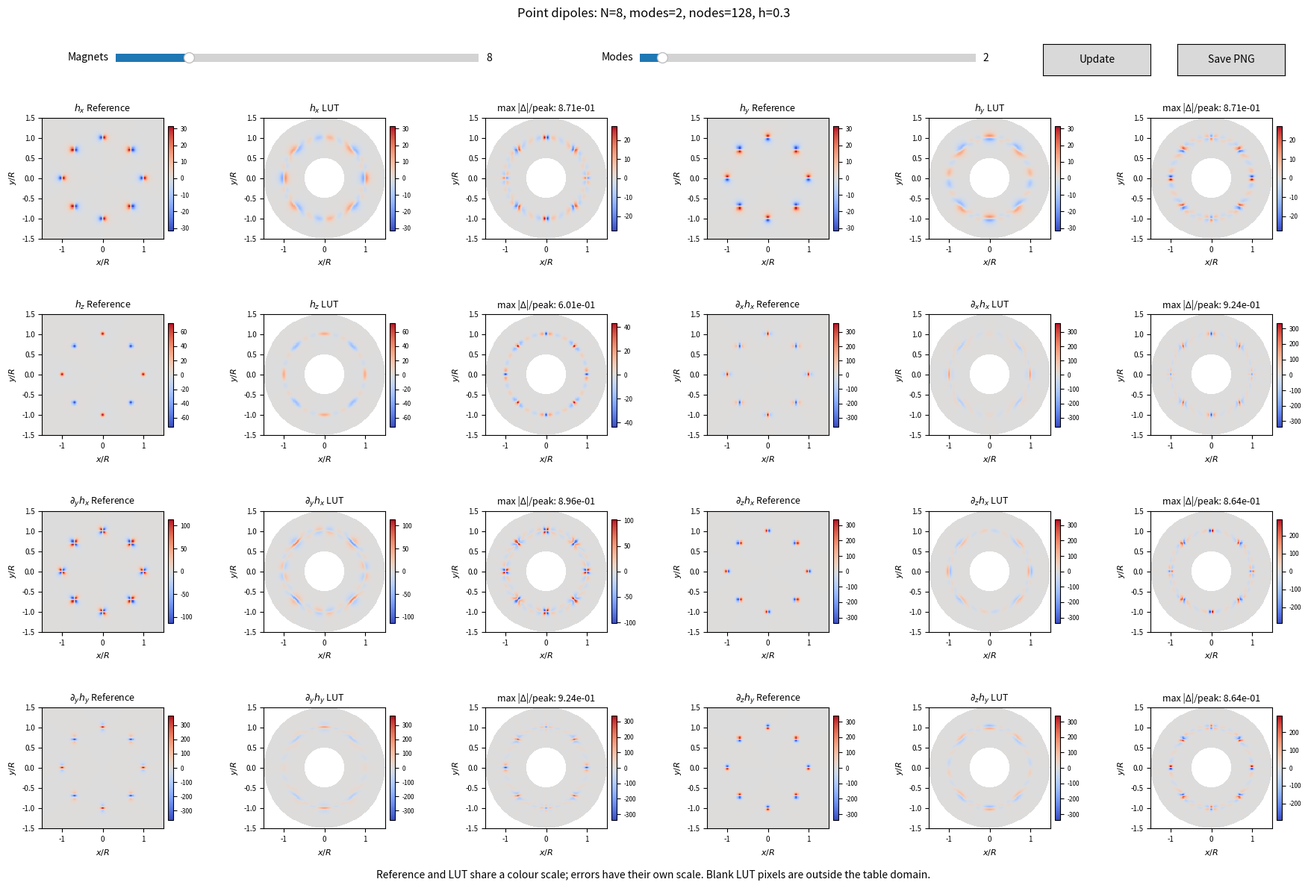

Here is the Python script that generated this plot:
# SPDX-License-Identifier: AGPL-3.0-only
# Copyright (c) 2026 Qianyv-Li8262

"""Interactive comparison of the exact dipole field and the Fourier-spline LUT model.

This is a standalone visualization tool.  It does not read the production LUT
binary and does not invoke the C++ generator.  Instead, it independently builds
the same clamped cubic splines with SciPy so that the magnet count and retained
Fourier mode count can be changed interactively.
"""

from __future__ import annotations

import argparse
from dataclasses import dataclass, replace
from pathlib import Path

import matplotlib.pyplot as plt
from matplotlib.colors import TwoSlopeNorm
from matplotlib.widgets import Button, Slider
import numpy as np
from scipy.interpolate import CubicSpline
from scipy.special import gammaln, hyp2f1


COMPONENTS = (
    ("h_x", r"$h_x$"),
    ("h_y", r"$h_y$"),
    ("h_z", r"$h_z$"),
    ("G_xx", r"$\partial_x h_x$"),
    ("G_xy", r"$\partial_y h_x$"),
    ("G_xz", r"$\partial_z h_x$"),
    ("G_yy", r"$\partial_y h_y$"),
    ("G_yz", r"$\partial_z h_y$"),
)


@dataclass(frozen=True)
class Settings:
    magnets: int = 8
    modes: int = 2
    nodes: int = 128
    grid: int = 161
    height: float = 0.3
    lower_ratio: float = 0.5
    upper_ratio: float = 1.5


@dataclass
class ComponentFigure:
    figure: plt.Figure
    axes: tuple[plt.Axes, plt.Axes, plt.Axes]
    images: tuple
    colorbars: tuple


def _radial_function(harmonic: int, t: np.ndarray) -> tuple[np.ndarray, np.ndarray, np.ndarray]:
    """Return f_m(t), f'_m(t), and f''_m(t) from the analytic expansion."""
    m = float(harmonic)
    p = m + 1.5
    a = p
    b = 1.5
    c = m + 1.0
    x = t * t
    coefficient = np.exp(gammaln(m + 1.5) - gammaln(1.5) - gammaln(m + 1.0))
    f0 = hyp2f1(a, b, c, x)
    f1 = hyp2f1(a + 1.0, b + 1.0, c + 1.0, x)
    f2 = hyp2f1(a + 2.0, b + 2.0, c + 2.0, x)
    ab_over_c = a * b / c
    shifted_ab_over_c = (a + 1.0) * (b + 1.0) / (c + 1.0)
    f = coefficient * np.power(t, p) * f0
    df = coefficient * (
        p * np.power(t, p - 1.0) * f0
        + 2.0 * ab_over_c * np.power(t, p + 1.0) * f1
    )
    d2f = coefficient * (
        p * (p - 1.0) * np.power(t, p - 2.0) * f0
        + 2.0 * ab_over_c * (2.0 * p + 1.0) * np.power(t, p) * f1
        + 4.0 * ab_over_c * shifted_ab_over_c * np.power(t, p + 2.0) * f2
    )
    return f, df, d2f


def _mode_samples(
    harmonic: int, rho: np.ndarray, height: float, radius: float, magnets: int
) -> tuple[np.ndarray, np.ndarray, np.ndarray, np.ndarray]:
    """Return A, dA/drho, Z=dA/dz, and dZ/drho on radial nodes."""
    z = height
    chi = (z * z + rho * rho + radius * radius) / (2.0 * rho * radius)
    discriminant = np.sqrt(chi * chi - 1.0)
    t = 1.0 / (chi + discriminant)
    dchi_drho = (rho * rho - z * z - radius * radius) / (2.0 * rho * rho * radius)
    dchi_dz = z / (rho * radius)
    d2chi_drho_dz = -z / (rho * rho * radius)
    dt_drho = -t * dchi_drho / discriminant
    dt_dz = -t * dchi_dz / discriminant
    d2t_drho_dz = (
        dchi_drho * dchi_dz / np.power(discriminant, 3)
        - t * d2chi_drho_dz / discriminant
    )
    f, df, d2f = _radial_function(harmonic, t)
    scale = 2.0 * magnets / (np.power(radius, 1.5) * np.power(rho, 1.5))
    A = scale * z * f
    dA_drho = scale * z * (df * dt_drho - 1.5 * f / rho)
    Z = scale * (f + z * df * dt_dz)
    dZ_drho = scale * (
        df * dt_drho
        - 1.5 * f / rho
        + z * (d2f * dt_drho * dt_dz + df * d2t_drho_dz - 1.5 * df * dt_dz / rho)
    )
    return A, dA_drho, Z, dZ_drho


def _build_splines(settings: Settings) -> list[tuple[int, CubicSpline, CubicSpline]]:
    radius = settings.magnets / 2.0
    rho_nodes = np.linspace(
        settings.lower_ratio * radius,
        settings.upper_ratio * radius,
        settings.nodes,
    )
    splines = []
    for mode in range(settings.modes):
        harmonic = (2 * mode + 1) * settings.magnets // 2
        A, dA, Z, dZ = _mode_samples(
            harmonic, rho_nodes, settings.height, radius, settings.magnets
        )
        A_spline = CubicSpline(
            rho_nodes,
            A,
            bc_type=((1, dA[0]), (1, dA[-1])),
        )
        Z_spline = CubicSpline(
            rho_nodes,
            Z,
            bc_type=((1, dZ[0]), (1, dZ[-1])),
        )
        splines.append((harmonic, A_spline, Z_spline))
    return splines


def _exact_components(x: np.ndarray, y: np.ndarray, settings: Settings) -> dict[str, np.ndarray]:
    radius = settings.magnets / 2.0
    z = settings.height
    shape = x.shape
    flat_x = x.ravel()[:, None]
    flat_y = y.ravel()[:, None]
    index = np.arange(settings.magnets)
    angles = 2.0 * np.pi * index / settings.magnets
    signs = np.where(index % 2 == 0, 1.0, -1.0)[None, :]
    dx = flat_x - radius * np.cos(angles)[None, :]
    dy = flat_y - radius * np.sin(angles)[None, :]
    rho_squared = dx * dx + dy * dy
    q = rho_squared + z * z
    q_to_minus_five_halves = np.power(q, -2.5)
    q_to_minus_seven_halves = np.power(q, -3.5)
    overall = 3.0 * signs * q_to_minus_seven_halves

    values = {
        "h_x": np.sum(signs * 3.0 * z * dx * q_to_minus_five_halves, axis=1),
        "h_y": np.sum(signs * 3.0 * z * dy * q_to_minus_five_halves, axis=1),
        "h_z": np.sum(signs * (2.0 * z * z - rho_squared) * q_to_minus_five_halves, axis=1),
        "G_xx": np.sum(overall * z * (q - 5.0 * dx * dx), axis=1),
        "G_xy": np.sum(-5.0 * overall * z * dx * dy, axis=1),
        "G_xz": np.sum(overall * dx * (rho_squared - 4.0 * z * z), axis=1),
        "G_yy": np.sum(overall * z * (q - 5.0 * dy * dy), axis=1),
        "G_yz": np.sum(overall * dy * (rho_squared - 4.0 * z * z), axis=1),
    }
    return {name: value.reshape(shape) for name, value in values.items()}


def _lut_components(x: np.ndarray, y: np.ndarray, settings: Settings, *, splines=None) -> dict[str, np.ndarray]:
    radius = settings.magnets / 2.0
    rho = np.hypot(x, y)
    phi = np.arctan2(y, x)
    valid = (rho >= settings.lower_ratio * radius) & (rho <= settings.upper_ratio * radius)
    radial = rho[valid]
    angle = phi[valid]

    h_rho = np.zeros_like(radial)
    h_phi = np.zeros_like(radial)
    h_z = np.zeros_like(radial)
    G_rr = np.zeros_like(radial)
    G_rp = np.zeros_like(radial)
    G_rz = np.zeros_like(radial)
    G_pp = np.zeros_like(radial)
    G_pz = np.zeros_like(radial)

    if splines is None:
        splines = _build_splines(settings)
    for harmonic, A_spline, Z_spline in splines:
        cosine = np.cos(harmonic * angle)
        sine = np.sin(harmonic * angle)
        A = A_spline(radial)
        dA = A_spline(radial, 1)
        d2A = A_spline(radial, 2)
        Z = Z_spline(radial)
        dZ = Z_spline(radial, 1)
        h_rho -= dA * cosine
        h_phi += harmonic * A / radial * sine
        h_z -= Z * cosine
        G_rr -= d2A * cosine
        G_rp += harmonic * (dA / radial - A / (radial * radial)) * sine
        G_rz -= dZ * cosine
        G_pp += (harmonic * harmonic * A / (radial * radial) - dA / radial) * cosine
        G_pz += harmonic * Z / radial * sine

    cosine_phi = np.cos(angle)
    sine_phi = np.sin(angle)
    computed = {
        "h_x": cosine_phi * h_rho - sine_phi * h_phi,
        "h_y": sine_phi * h_rho + cosine_phi * h_phi,
        "h_z": h_z,
        "G_xx": cosine_phi**2 * G_rr - 2.0 * cosine_phi * sine_phi * G_rp + sine_phi**2 * G_pp,
        "G_xy": cosine_phi * sine_phi * (G_rr - G_pp) + (cosine_phi**2 - sine_phi**2) * G_rp,
        "G_xz": cosine_phi * G_rz - sine_phi * G_pz,
        "G_yy": sine_phi**2 * G_rr + 2.0 * cosine_phi * sine_phi * G_rp + cosine_phi**2 * G_pp,
        "G_yz": sine_phi * G_rz + cosine_phi * G_pz,
    }
    result = {}
    for name, values in computed.items():
        field = np.full_like(rho, np.nan)
        field[valid] = values
        result[name] = field
    return result


def _comparison(settings: Settings):
    radius = settings.magnets / 2.0
    normalized = np.linspace(-settings.upper_ratio, settings.upper_ratio, settings.grid)
    normalized_x, normalized_y = np.meshgrid(normalized, normalized)
    x = radius * normalized_x
    y = radius * normalized_y
    exact = _exact_components(x, y, settings)
    lut = _lut_components(x, y, settings)
    difference = {name: lut[name] - exact[name] for name, _ in COMPONENTS}
    return normalized_x, normalized_y, exact, lut, difference


class InteractiveComparison:
    def __init__(self, settings: Settings, save_dir: Path | None = None,
                 comparison=_comparison, title="Point dipoles"):
        self.settings = settings
        self.save_dir = save_dir
        self.comparison = comparison
        self.title = title
        self.component_figures: dict[str, ComponentFigure] = {}
        self.control_figure = plt.figure(f"{title}: field LUT comparison", figsize=(18, 12))
        self.control_figure.subplots_adjust(left=0.045, right=0.98, bottom=0.07, top=0.87,
                                           wspace=0.5, hspace=0.55)
        self.plot_axes = self.control_figure.subplots(4, 6)
        magnet_axis = self.control_figure.add_axes((0.10, 0.925, 0.27, 0.018))
        mode_axis = self.control_figure.add_axes((0.49, 0.925, 0.25, 0.018))
        update_axis = self.control_figure.add_axes((0.79, 0.914, 0.08, 0.035))
        save_axis = self.control_figure.add_axes((0.89, 0.914, 0.08, 0.035))
        self.magnet_slider = Slider(
            magnet_axis, "Magnets", 2, max(32, settings.magnets), valinit=settings.magnets, valstep=2
        )
        self.mode_slider = Slider(
            mode_axis, "Modes", 1, max(16, settings.modes), valinit=settings.modes, valstep=1
        )
        self.update_button = Button(update_axis, "Update")
        self.save_button = Button(save_axis, "Save PNG")
        self.status = self.control_figure.text(0.5, 0.015, "", ha="center", va="bottom")
        self.update_button.on_clicked(self.update)
        self.save_button.on_clicked(self.save)
        self.update(None)

    def _current_settings(self) -> Settings:
        return replace(self.settings, magnets=int(self.magnet_slider.val),
                       modes=int(self.mode_slider.val))


    def update(self, _event) -> None:
        settings = self._current_settings()
        self.status.set_text("Computing …")
        self.control_figure.canvas.draw_idle()
        try:
            _, _, exact, lut, difference = self.comparison(settings)
        except (ValueError, RuntimeError) as error:
            self.status.set_text(str(error))
            self.control_figure.canvas.draw_idle()
            if _event is None:
                raise
            return
        extent = (
            -settings.upper_ratio,
            settings.upper_ratio,
            -settings.upper_ratio,
            settings.upper_ratio,
        )
        for index, (name, label) in enumerate(COMPONENTS):
            exact_values = exact[name]
            lut_values = lut[name]
            error_values = difference[name]
            shared_limit = max(np.nanmax(np.abs(exact_values)), np.nanmax(np.abs(lut_values)), 1e-15)
            error_limit = max(np.nanmax(np.abs(error_values)), 1e-15)
            shared_norm = TwoSlopeNorm(vmin=-shared_limit, vcenter=0.0, vmax=shared_limit)
            error_norm = TwoSlopeNorm(vmin=-error_limit, vcenter=0.0, vmax=error_limit)
            if name not in self.component_figures:
                figure = self.control_figure
                row, group = divmod(index, 2)
                axes = tuple(self.plot_axes[row, group*3:group*3+3])
                arrays = (exact_values, lut_values, error_values)
                norms = (shared_norm, shared_norm, error_norm)
                titles = (f"{label} Reference", f"{label} LUT", "LUT − Reference")
                images = []
                colorbars = []
                for axis, values, norm, title in zip(axes, arrays, norms, titles):
                    image = axis.imshow(
                        values,
                        origin="lower",
                        extent=extent,
                        cmap="coolwarm",
                        norm=norm,
                        interpolation="nearest",
                    )
                    axis.set_title(title, fontsize=9)
                    axis.set_xlabel(r"$x/R$", fontsize=8)
                    axis.set_ylabel(r"$y/R$", fontsize=8)
                    axis.tick_params(labelsize=7)
                    axis.set_aspect("equal")
                    images.append(image)
                    colorbar = figure.colorbar(image, ax=axis, shrink=0.82, pad=0.03)
                    colorbar.ax.tick_params(labelsize=6)
                    colorbars.append(colorbar)
                self.component_figures[name] = ComponentFigure(
                    figure, axes, tuple(images), tuple(colorbars)
                )
            component = self.component_figures[name]
            arrays = (exact_values, lut_values, error_values)
            norms = (shared_norm, shared_norm, error_norm)
            for image, colorbar, values, norm in zip(
                component.images, component.colorbars, arrays, norms
            ):
                image.set_data(values)
                image.set_extent(extent)
                image.set_norm(norm)
                colorbar.update_normal(image)
            valid = np.isfinite(lut_values)
            if not np.any(valid):
                raise ValueError("No grid pixels lie inside the LUT domain; increase --grid")
            reference_peak = max(np.max(np.abs(exact_values[valid])), 1e-15)
            relative = error_limit / reference_peak
            component.axes[2].set_title(f"max |Δ|/peak: {relative:.2e}", fontsize=9)
        self.settings = settings
        geometry = (f", a={settings.magnet_radius:g}, L={settings.thickness:g}"
                    if hasattr(settings, "magnet_radius") else "")
        self.control_figure.suptitle(f"{self.title}: N={settings.magnets}, modes={settings.modes}, "
                                   f"nodes={settings.nodes}, h={settings.height:g}{geometry}", y=0.99)
        self.status.set_text(
            "Reference and LUT share a colour scale; errors have their own scale. "
            "Blank LUT pixels are outside the table domain."
        )
        self.control_figure.canvas.draw_idle()

    def save(self, _event) -> None:
        directory = self.save_dir or Path(__file__).resolve().parents[1] / "build" / "field-lut-comparison"
        directory.mkdir(parents=True, exist_ok=True)
        name = "cylinder_comparison.png" if hasattr(self.settings, "magnet_radius") else "point_comparison.png"
        self.control_figure.savefig(directory / name, dpi=160)
        self.status.set_text(f"Saved {directory / name}")
        self.control_figure.canvas.draw_idle()


def parse_args() -> argparse.Namespace:
    parser = argparse.ArgumentParser(description=__doc__)
    parser.add_argument("--magnets", type=int, default=8)
    parser.add_argument("--modes", type=int, default=2)
    parser.add_argument("--nodes", type=int, default=128)
    parser.add_argument("--grid", type=int, default=161)
    parser.add_argument("--height", type=float, default=0.3)
    parser.add_argument("--lower-ratio", type=float, default=0.5)
    parser.add_argument("--upper-ratio", type=float, default=1.5)
    parser.add_argument("--save-dir", type=Path)
    parser.add_argument("--no-show", action="store_true", help="render once and exit without opening a window")
    return parser.parse_args()


def main() -> None:
    args = parse_args()
    if args.magnets < 2 or args.magnets % 2:
        raise SystemExit("--magnets must be a positive even integer")
    if args.modes < 1 or args.nodes < 2 or args.grid < 16:
        raise SystemExit("modes >= 1, nodes >= 2, and grid >= 16 are required")
    if (not np.all(np.isfinite([args.lower_ratio, args.upper_ratio, args.height]))
            or not (0.0 < args.lower_ratio < args.upper_ratio) or args.height <= 0.0):
        raise SystemExit("invalid radial ratios or height")
    settings = Settings(
        magnets=args.magnets,
        modes=args.modes,
        nodes=args.nodes,
        grid=args.grid,
        height=args.height,
        lower_ratio=args.lower_ratio,
        upper_ratio=args.upper_ratio,
    )
    comparison = InteractiveComparison(settings, args.save_dir)
    if args.save_dir is not None:
        comparison.save(None)
    if args.no_show:
        plt.close(comparison.control_figure)
    else:
        plt.show()


if __name__ == "__main__":
    main()
